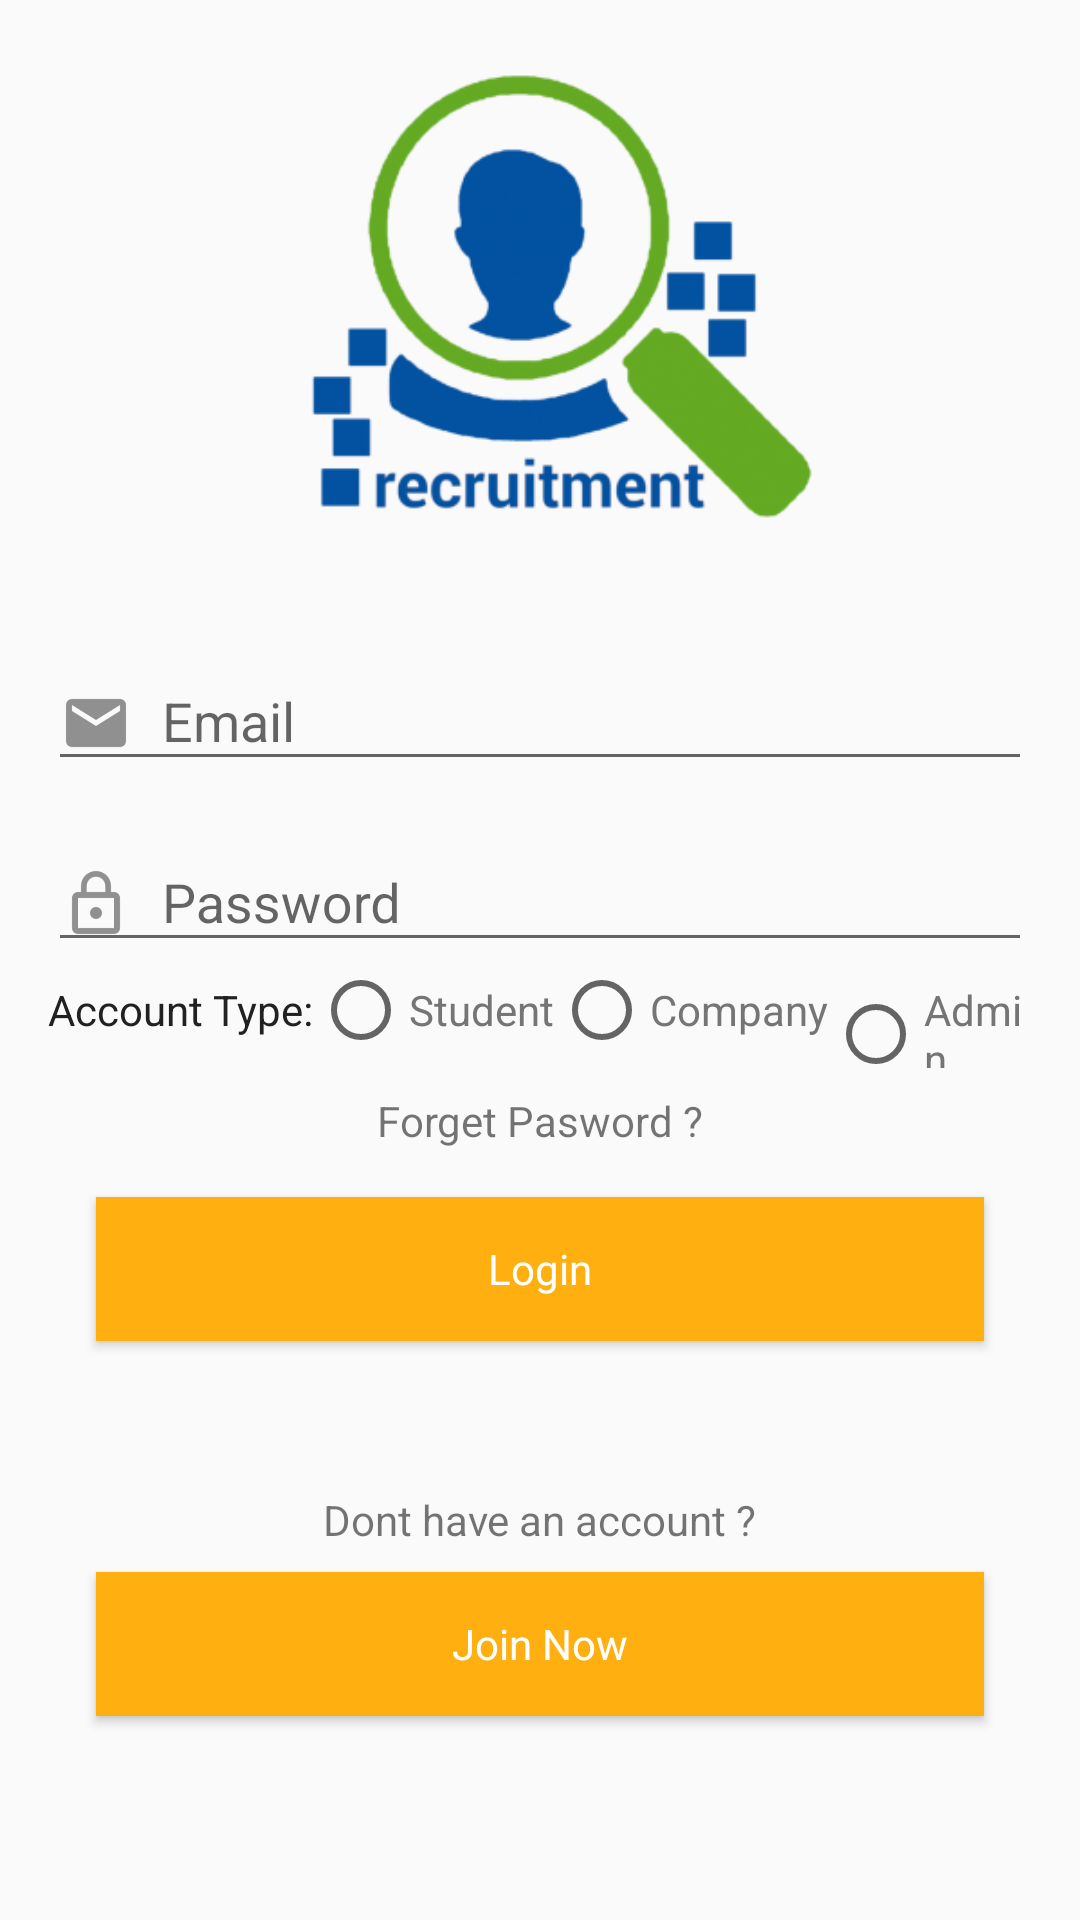

Produce the Android XML layout that renders to this screen, including the resource entries it uses.
<!-- AndroidManifest.xml: application theme Theme.AppCompat.Light.NoActionBar -->
<!-- res/layout/fragment_log_in.xml -->
<?xml version="1.0" encoding="utf-8"?>
<LinearLayout
        xmlns:android="http://schemas.android.com/apk/res/android"
        xmlns:app="http://schemas.android.com/apk/res-auto" xmlns:tools="http://schemas.android.com/tools"
        android:layout_width="match_parent"
        android:layout_height="match_parent"
        android:orientation="vertical"
        tools:context=".controller.registration.LogInFragment">
    <ScrollView
            android:layout_width="match_parent"
            android:layout_height="match_parent">
        <android.support.constraint.ConstraintLayout
                xmlns:android="http://schemas.android.com/apk/res/android"
                xmlns:tools="http://schemas.android.com/tools"
                xmlns:app="http://schemas.android.com/apk/res-auto"
                android:layout_width="match_parent"
                android:layout_height="wrap_content"
                tools:context=".controller.registration.LogInFragment">

            <ImageView
                    android:layout_width="0dp"
                    android:layout_height="200dp"
                    android:src="@drawable/recruitment_image"
                    app:layout_constraintTop_toTopOf="parent"
                    app:layout_constraintStart_toStartOf="parent"
                    app:layout_constraintEnd_toEndOf="parent"
                    android:id="@+id/imageView"
                    android:contentDescription="@string/header_image"/>


            <android.support.design.widget.TextInputLayout
                    android:id="@+id/input_layout_textEmailAddress"
                    android:layout_width="match_parent"
                    android:layout_height="wrap_content"
                    android:layout_marginTop="8dp"
                    app:layout_constraintStart_toStartOf="parent"
                    android:layout_marginStart="16dp"
                    app:layout_constraintEnd_toEndOf="parent"
                    android:layout_marginEnd="16dp" app:layout_constraintTop_toBottomOf="@+id/imageView">

                <EditText
                        android:id="@+id/loginTextEmailAddress"
                        android:layout_width="match_parent"
                        android:layout_height="wrap_content"
                        android:textColor="@color/colorPrimaryText"
                        android:hint="@string/email"
                        android:inputType="textEmailAddress"
                        android:drawableStart="@drawable/ic_email"
                        android:drawablePadding="10dp"/>
            </android.support.design.widget.TextInputLayout>

            <android.support.design.widget.TextInputLayout
                    android:id="@+id/input_layout_textPassword"
                    android:layout_width="match_parent"
                    android:layout_height="wrap_content"
                    app:layout_constraintEnd_toEndOf="parent"
                    app:layout_constraintStart_toStartOf="parent"
                    android:layout_marginTop="8dp"
                    app:layout_constraintTop_toBottomOf="@+id/input_layout_textEmailAddress"
                    android:layout_marginStart="16dp"
                    android:layout_marginEnd="16dp">

                <EditText
                        android:id="@+id/loginTextPassword"
                        android:layout_width="match_parent"
                        android:layout_height="wrap_content"
                        android:textColor="@color/colorPrimaryText"
                        android:hint="@string/password"
                        android:inputType="textPassword"
                        android:drawablePadding="10dp"
                        android:drawableStart="@drawable/ic_password"/>
            </android.support.design.widget.TextInputLayout>

            <RadioGroup
                    android:id="@+id/loginAccountTypeRadioGroup"
                    android:layout_width="match_parent"
                    android:layout_height="wrap_content"
                    android:orientation="horizontal"
                    app:layout_constraintTop_toBottomOf="@+id/input_layout_textPassword"
                    app:layout_constraintStart_toStartOf="parent" android:layout_marginStart="16dp"
                    app:layout_constraintEnd_toEndOf="parent" android:layout_marginEnd="16dp"
            >
                <TextView
                        android:id="@+id/radioGroupHeader"
                        android:layout_width="wrap_content"
                        android:layout_height="wrap_content"
                        android:textColor="@color/colorPrimaryText"
                        android:text="@string/account_type"
                />
                <RadioButton
                        android:id="@+id/loginRadioStudent"
                        android:layout_width="wrap_content"
                        android:layout_height="wrap_content"
                        android:text="@string/student"
                        android:textColor="@color/colorSecondaryText"

                />
                <RadioButton
                        android:id="@+id/loginRadioCompany"
                        android:layout_width="wrap_content"
                        android:layout_height="wrap_content"
                        android:text="@string/company"
                        android:textColor="@color/colorSecondaryText"
                />
                <RadioButton
                        android:id="@+id/loginRadioAdmin"
                        android:layout_width="wrap_content"
                        android:layout_height="wrap_content"
                        android:textColor="@color/colorSecondaryText"
                        android:text="@string/admin"/>
            </RadioGroup>


            <TextView
                    android:layout_width="wrap_content"
                    android:layout_height="wrap_content"
                    android:text="@string/forget_password"
                    app:layout_constraintTop_toBottomOf="@+id/loginAccountTypeRadioGroup"
                    android:layout_marginTop="8dp" app:layout_constraintEnd_toEndOf="parent"
                    app:layout_constraintStart_toStartOf="parent"
                    android:id="@+id/forgetPasswordLink"
                    android:layout_marginStart="16dp"
                    android:layout_marginEnd="16dp"/>

            <Button
                    android:text="@string/login"
                    android:layout_width="0dp"
                    android:layout_height="wrap_content"
                    android:id="@+id/loginLoginButton"
                    app:layout_constraintStart_toStartOf="parent"
                    android:layout_marginStart="32dp"
                    app:layout_constraintEnd_toEndOf="parent"
                    android:layout_marginEnd="32dp"
                    style="@style/ButtonStyle"
                    app:layout_constraintHorizontal_bias="0.0"
                    android:layout_marginTop="16dp" app:layout_constraintTop_toBottomOf="@+id/forgetPasswordLink"/>


            
                    
                    
                    
                    
                    
                    
                    
                    
                    
                    
                    
                    

            <TextView
                    android:text="@string/don_t_have_an_account"
                    android:layout_width="wrap_content"
                    android:layout_height="wrap_content"
                    android:id="@+id/textView2"
                    android:layout_marginTop="50dp"
                    app:layout_constraintTop_toBottomOf="@+id/loginLoginButton"
                    app:layout_constraintStart_toStartOf="parent"
                    android:layout_marginStart="8dp"
                    app:layout_constraintEnd_toEndOf="parent"
                    android:layout_marginEnd="8dp"/>

            <Button
                    android:text="@string/join_now"
                    android:layout_width="0dp"
                    android:layout_height="wrap_content"
                    android:id="@+id/loginCreateUserBtn"
                    android:layout_marginTop="8dp"
                    app:layout_constraintTop_toBottomOf="@+id/textView2"
                    app:layout_constraintStart_toStartOf="parent"
                    android:layout_marginStart="32dp"
                    app:layout_constraintEnd_toEndOf="parent"
                    android:layout_marginEnd="32dp"
                    style="@style/ButtonStyle"
                    android:layout_marginBottom="20dp"
                    app:layout_constraintHorizontal_bias="0.0" app:layout_constraintBottom_toBottomOf="parent"/>
        </android.support.constraint.ConstraintLayout>
    </ScrollView>
</LinearLayout>
<!-- resources referenced by this layout -->
<resources>
  <color name="colorPrimaryText">#212121</color>
  <color name="colorSecondaryText">#757575</color>
  <!-- drawable ic_email: png bitmap (drawable-hdpi, 392 bytes) -->
  <!-- drawable ic_password: png bitmap (drawable-hdpi, 445 bytes) -->
  <!-- drawable recruitment_image: png bitmap (drawable, 42986 bytes) -->
  <string name="account_type">Account Type:</string>
  <string name="admin">Admin</string>
  <string name="company">Company</string>
  <string name="don_t_have_an_account">Dont have an account ?</string>
  <string name="email">Email</string>
  <string name="forget_password">Forget Pasword ?</string>
  <string name="header_image">Header Image</string>
  <string name="join_now">Join Now</string>
  <string name="login">Login</string>
  <string name="password">Password</string>
  <string name="student">Student</string>
  <style name="ButtonStyle">
          <item name="android:background">@color/colorPrimary</item>
          <item name="android:textColor">@android:color/white</item>
          <item name="android:fontFamily">@font/poppins_bold</item>
          <item name="android:textAllCaps">false</item>
      </style>
  <color name="colorPrimary">#ffaf10</color>
</resources>
